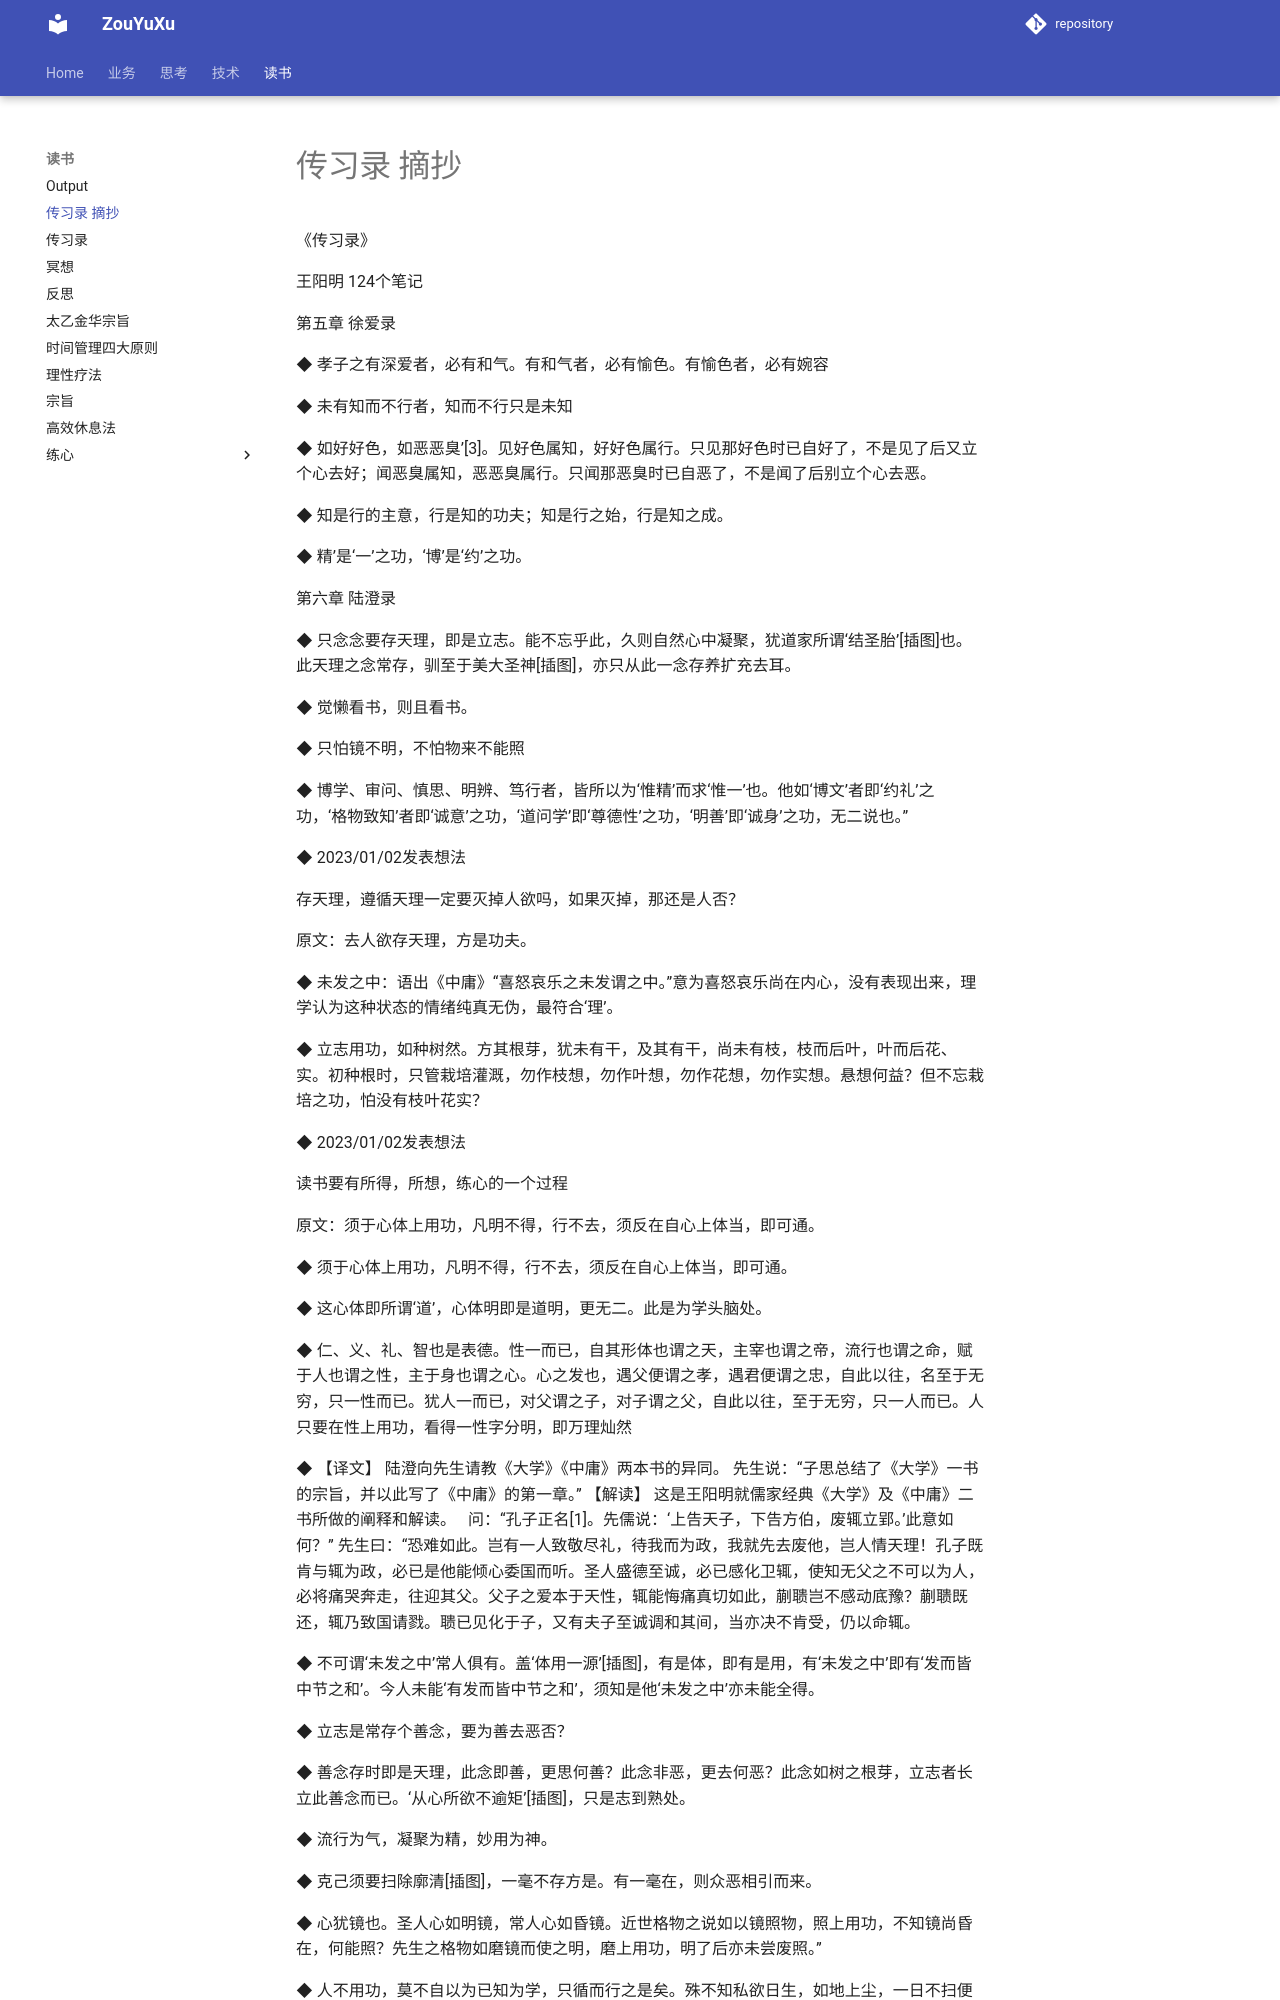

repository: ZouYuxu/zouyuxu.github.io · page: 读书/传习录-摘抄/index.html · generator: mkdocs

《传习录》

王阳明
124个笔记

第五章 徐爱录

◆ 孝子之有深爱者，必有和气。有和气者，必有愉色。有愉色者，必有婉容

◆ 未有知而不行者，知而不行只是未知

◆ 如好好色，如恶恶臭’[3]。见好色属知，好好色属行。只见那好色时已自好了，不是见了后又立个心去好；闻恶臭属知，恶恶臭属行。只闻那恶臭时已自恶了，不是闻了后别立个心去恶。

◆ 知是行的主意，行是知的功夫；知是行之始，行是知之成。

◆ 精’是‘一’之功，‘博’是‘约’之功。


第六章 陆澄录

◆ 只念念要存天理，即是立志。能不忘乎此，久则自然心中凝聚，犹道家所谓‘结圣胎’[插图]也。此天理之念常存，驯至于美大圣神[插图]，亦只从此一念存养扩充去耳。

◆ 觉懒看书，则且看书。

◆ 只怕镜不明，不怕物来不能照

◆ 博学、审问、慎思、明辨、笃行者，皆所以为‘惟精’而求‘惟一’也。他如‘博文’者即‘约礼’之功，‘格物致知’者即‘诚意’之功，‘道问学’即‘尊德性’之功，‘明善’即‘诚身’之功，无二说也。”

◆ 2023/01/02发表想法

存天理，遵循天理一定要灭掉人欲吗，如果灭掉，那还是人否？

原文：去人欲存天理，方是功夫。

◆ 未发之中：语出《中庸》“喜怒哀乐之未发谓之中。”意为喜怒哀乐尚在内心，没有表现出来，理学认为这种状态的情绪纯真无伪，最符合‘理’。

◆ 立志用功，如种树然。方其根芽，犹未有干，及其有干，尚未有枝，枝而后叶，叶而后花、实。初种根时，只管栽培灌溉，勿作枝想，勿作叶想，勿作花想，勿作实想。悬想何益？但不忘栽培之功，怕没有枝叶花实？

◆ 2023/01/02发表想法

读书要有所得，所想，练心的一个过程

原文：须于心体上用功，凡明不得，行不去，须反在自心上体当，即可通。

◆ 须于心体上用功，凡明不得，行不去，须反在自心上体当，即可通。

◆ 这心体即所谓‘道’，心体明即是道明，更无二。此是为学头脑处。

◆ 仁、义、礼、智也是表德。性一而已，自其形体也谓之天，主宰也谓之帝，流行也谓之命，赋于人也谓之性，主于身也谓之心。心之发也，遇父便谓之孝，遇君便谓之忠，自此以往，名至于无穷，只一性而已。犹人一而已，对父谓之子，对子谓之父，自此以往，至于无穷，只一人而已。人只要在性上用功，看得一性字分明，即万理灿然

◆ 【译文】
陆澄向先生请教《大学》《中庸》两本书的异同。
先生说：“子思总结了《大学》一书的宗旨，并以此写了《中庸》的第一章。”
【解读】
这是王阳明就儒家经典《大学》及《中庸》二书所做的阐释和解读。
 
问：“孔子正名[1]。先儒说：‘上告天子，下告方伯，废辄立郢。’此意如何？”
先生曰：“恐难如此。岂有一人致敬尽礼，待我而为政，我就先去废他，岂人情天理！孔子既肯与辄为政，必已是他能倾心委国而听。圣人盛德至诚，必已感化卫辄，使知无父之不可以为人，必将痛哭奔走，往迎其父。父子之爱本于天性，辄能悔痛真切如此，蒯聩岂不感动底豫？蒯聩既还，辄乃致国请戮。聩已见化于子，又有夫子至诚调和其间，当亦决不肯受，仍以命辄。

◆ 不可谓‘未发之中’常人俱有。盖‘体用一源’[插图]，有是体，即有是用，有‘未发之中’即有‘发而皆中节之和’。今人未能‘有发而皆中节之和’，须知是他‘未发之中’亦未能全得。

◆ 立志是常存个善念，要为善去恶否？

◆ 善念存时即是天理，此念即善，更思何善？此念非恶，更去何恶？此念如树之根芽，立志者长立此善念而已。‘从心所欲不逾矩’[插图]，只是志到熟处。

◆ 流行为气，凝聚为精，妙用为神。

◆ 克己须要扫除廓清[插图]，一毫不存方是。有一毫在，则众恶相引而来。

◆ 心犹镜也。圣人心如明镜，常人心如昏镜。近世格物之说如以镜照物，照上用功，不知镜尚昏在，何能照？先生之格物如磨镜而使之明，磨上用功，明了后亦未尝废照。”

◆ 人不用功，莫不自以为已知为学，只循而行之是矣。殊不知私欲日生，如地上尘，一日不扫便又有一层。着实用功便见道无终穷，愈探愈深，必使精白，无一毫不彻方可。

◆ 问：“知至然后可以言诚意。今天理人欲知之未尽，如何用得克己功夫？”先生曰：“人若真实切己用功不已，则于此心天理之精微日见一日，私欲之细微亦日见一日。若不用克己功夫，终日只是说话而已，天理终不自见，私欲亦终不自见。如人走路一般，走得一段，方认得一段，走到歧路处，有疑便问，问了又走，方渐能到得欲到之处。今人于已知之天理不肯存，已知之人欲不肯去，且只管愁不能尽知，只管闲讲，何益之有？且待克得自己无私可克，方愁不能尽知，亦未迟在。”

◆ 若解向里寻求，见得自己心体，即无时无处不是此道，亘古亘今，无终无始，更有甚同异？心即道，道即天，知心则知道、知天。”


◆ 成就之者，亦只是要他心体纯乎天理。其运用处皆从天理上发来，然后谓之才。

◆ 善念发而知之，而充之；恶念发而知之，而遏之。知与充与遏者，志也，天聪明也。圣人只有此，学者当存此。
